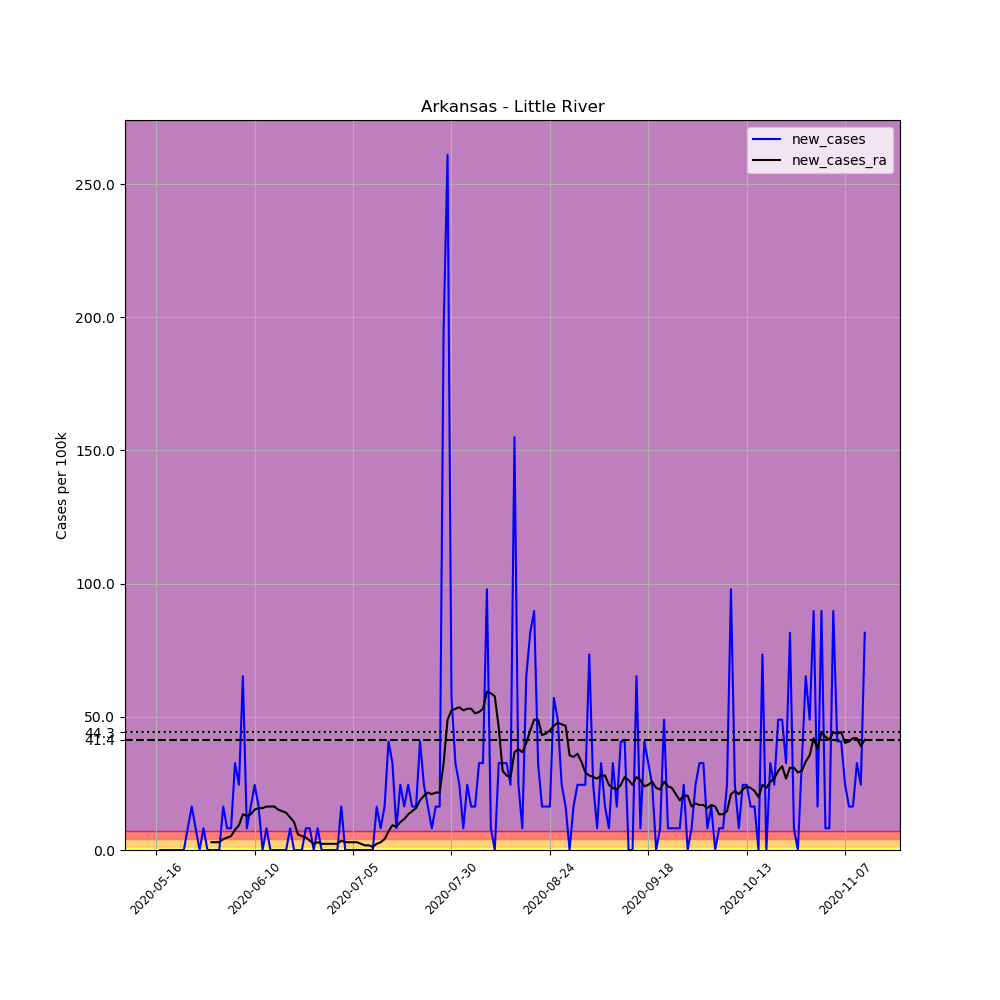

The file beside this chart, header and first rows:
, date, county, state, fips, cases, deaths, COUNTY, STNAME, CTYNAME, POPESTIMATE2019, per_100k, new_cases, new_cases_ra
669710, 2020-05-16, Little River, Arkansas, 5081, 1, 0, 81, Arkansas, Little River, 12259, 8.157, , 
669711, 2020-05-17, Little River, Arkansas, 5081, 1, 0, 81, Arkansas, Little River, 12259, 8.157, 0.0, 
669712, 2020-05-18, Little River, Arkansas, 5081, 1, 0, 81, Arkansas, Little River, 12259, 8.157, 0.0, 
669713, 2020-05-19, Little River, Arkansas, 5081, 1, 0, 81, Arkansas, Little River, 12259, 8.157, 0.0, 
669714, 2020-05-20, Little River, Arkansas, 5081, 1, 0, 81, Arkansas, Little River, 12259, 8.157, 0.0, 
669715, 2020-05-21, Little River, Arkansas, 5081, 1, 0, 81, Arkansas, Little River, 12259, 8.157, 0.0, 
669716, 2020-05-22, Little River, Arkansas, 5081, 1, 0, 81, Arkansas, Little River, 12259, 8.157, 0.0, 
669717, 2020-05-23, Little River, Arkansas, 5081, 1, 0, 81, Arkansas, Little River, 12259, 8.157, 0.0, 
669718, 2020-05-24, Little River, Arkansas, 5081, 2, 0, 81, Arkansas, Little River, 12259, 16.31, 8.157, 
669719, 2020-05-25, Little River, Arkansas, 5081, 4, 0, 81, Arkansas, Little River, 12259, 32.63, 16.31, 
669720, 2020-05-26, Little River, Arkansas, 5081, 5, 0, 81, Arkansas, Little River, 12259, 40.79, 8.157, 
669721, 2020-05-27, Little River, Arkansas, 5081, 5, 0, 81, Arkansas, Little River, 12259, 40.79, 0.0, 
669722, 2020-05-28, Little River, Arkansas, 5081, 6, 0, 81, Arkansas, Little River, 12259, 48.94, 8.157, 
669723, 2020-05-29, Little River, Arkansas, 5081, 6, 0, 81, Arkansas, Little River, 12259, 48.94, 0.0, 
669724, 2020-05-30, Little River, Arkansas, 5081, 6, 0, 81, Arkansas, Little River, 12259, 48.94, 0.0, 2.913
669725, 2020-05-31, Little River, Arkansas, 5081, 6, 0, 81, Arkansas, Little River, 12259, 48.94, 0.0, 2.913
669726, 2020-06-01, Little River, Arkansas, 5081, 6, 0, 81, Arkansas, Little River, 12259, 48.94, 0.0, 2.913
669727, 2020-06-02, Little River, Arkansas, 5081, 8, 0, 81, Arkansas, Little River, 12259, 65.26, 16.31, 4.079
669728, 2020-06-03, Little River, Arkansas, 5081, 9, 0, 81, Arkansas, Little River, 12259, 73.42, 8.157, 4.661
669729, 2020-06-04, Little River, Arkansas, 5081, 10, 0, 81, Arkansas, Little River, 12259, 81.57, 8.157, 5.244
669730, 2020-06-05, Little River, Arkansas, 5081, 14, 0, 81, Arkansas, Little River, 12259, 114.2, 32.63, 7.575
669731, 2020-06-06, Little River, Arkansas, 5081, 17, 0, 81, Arkansas, Little River, 12259, 138.7, 24.47, 9.323
669732, 2020-06-07, Little River, Arkansas, 5081, 25, 0, 81, Arkansas, Little River, 12259, 203.9, 65.26, 13.4
669733, 2020-06-08, Little River, Arkansas, 5081, 26, 0, 81, Arkansas, Little River, 12259, 212.1, 8.157, 12.82
669734, 2020-06-09, Little River, Arkansas, 5081, 28, 0, 81, Arkansas, Little River, 12259, 228.4, 16.31, 13.4
669735, 2020-06-10, Little River, Arkansas, 5081, 31, 0, 81, Arkansas, Little River, 12259, 252.9, 24.47, 15.15
669736, 2020-06-11, Little River, Arkansas, 5081, 33, 0, 81, Arkansas, Little River, 12259, 269.2, 16.31, 15.73
669737, 2020-06-12, Little River, Arkansas, 5081, 33, 0, 81, Arkansas, Little River, 12259, 269.2, 0.0, 15.73
669738, 2020-06-13, Little River, Arkansas, 5081, 34, 0, 81, Arkansas, Little River, 12259, 277.3, 8.157, 16.31
669739, 2020-06-14, Little River, Arkansas, 5081, 34, 0, 81, Arkansas, Little River, 12259, 277.3, 0.0, 16.31
669740, 2020-06-15, Little River, Arkansas, 5081, 34, 0, 81, Arkansas, Little River, 12259, 277.3, 0.0, 16.31
669741, 2020-06-16, Little River, Arkansas, 5081, 34, 0, 81, Arkansas, Little River, 12259, 277.3, 0.0, 15.15
669742, 2020-06-17, Little River, Arkansas, 5081, 34, 0, 81, Arkansas, Little River, 12259, 277.3, 0.0, 14.57
669743, 2020-06-18, Little River, Arkansas, 5081, 34, 0, 81, Arkansas, Little River, 12259, 277.3, 0.0, 13.98
669744, 2020-06-19, Little River, Arkansas, 5081, 35, 0, 81, Arkansas, Little River, 12259, 285.5, 8.157, 12.24
669745, 2020-06-20, Little River, Arkansas, 5081, 35, 0, 81, Arkansas, Little River, 12259, 285.5, 0.0, 10.49
669746, 2020-06-21, Little River, Arkansas, 5081, 35, 0, 81, Arkansas, Little River, 12259, 285.5, 0.0, 5.827
669747, 2020-06-22, Little River, Arkansas, 5081, 35, 0, 81, Arkansas, Little River, 12259, 285.5, 0.0, 5.244
669748, 2020-06-23, Little River, Arkansas, 5081, 36, 0, 81, Arkansas, Little River, 12259, 293.7, 8.157, 4.661
669749, 2020-06-24, Little River, Arkansas, 5081, 37, 0, 81, Arkansas, Little River, 12259, 301.8, 8.157, 3.496
669750, 2020-06-25, Little River, Arkansas, 5081, 37, 0, 81, Arkansas, Little River, 12259, 301.8, 0.0, 2.331
669751, 2020-06-26, Little River, Arkansas, 5081, 38, 0, 81, Arkansas, Little River, 12259, 310, 8.157, 2.913
669752, 2020-06-27, Little River, Arkansas, 5081, 38, 0, 81, Arkansas, Little River, 12259, 310, 0.0, 2.331
669753, 2020-06-28, Little River, Arkansas, 5081, 38, 0, 81, Arkansas, Little River, 12259, 310, 0.0, 2.331
669754, 2020-06-29, Little River, Arkansas, 5081, 38, 0, 81, Arkansas, Little River, 12259, 310, 0.0, 2.331
669755, 2020-06-30, Little River, Arkansas, 5081, 38, 0, 81, Arkansas, Little River, 12259, 310, 0.0, 2.331
669756, 2020-07-01, Little River, Arkansas, 5081, 38, 0, 81, Arkansas, Little River, 12259, 310, 0.0, 2.331
669757, 2020-07-02, Little River, Arkansas, 5081, 40, 0, 81, Arkansas, Little River, 12259, 326.3, 16.31, 3.496
669758, 2020-07-03, Little River, Arkansas, 5081, 40, 0, 81, Arkansas, Little River, 12259, 326.3, 0.0, 2.913
669759, 2020-07-04, Little River, Arkansas, 5081, 40, 0, 81, Arkansas, Little River, 12259, 326.3, 0.0, 2.913
669760, 2020-07-05, Little River, Arkansas, 5081, 40, 0, 81, Arkansas, Little River, 12259, 326.3, 0.0, 2.913
669761, 2020-07-06, Little River, Arkansas, 5081, 40, 0, 81, Arkansas, Little River, 12259, 326.3, 0.0, 2.913
669762, 2020-07-07, Little River, Arkansas, 5081, 40, 0, 81, Arkansas, Little River, 12259, 326.3, 0.0, 2.331
669763, 2020-07-08, Little River, Arkansas, 5081, 40, 0, 81, Arkansas, Little River, 12259, 326.3, 0.0, 1.748
669764, 2020-07-09, Little River, Arkansas, 5081, 40, 0, 81, Arkansas, Little River, 12259, 326.3, 0.0, 1.748
669765, 2020-07-10, Little River, Arkansas, 5081, 40, 0, 81, Arkansas, Little River, 12259, 326.3, 0.0, 1.165
669766, 2020-07-11, Little River, Arkansas, 5081, 42, 0, 81, Arkansas, Little River, 12259, 342.6, 16.31, 2.331
669767, 2020-07-12, Little River, Arkansas, 5081, 43, 0, 81, Arkansas, Little River, 12259, 350.8, 8.157, 2.913
669768, 2020-07-13, Little River, Arkansas, 5081, 45, 0, 81, Arkansas, Little River, 12259, 367.1, 16.31, 4.079
669769, 2020-07-14, Little River, Arkansas, 5081, 50, 0, 81, Arkansas, Little River, 12259, 407.9, 40.79, 6.992
... 121 more rows
